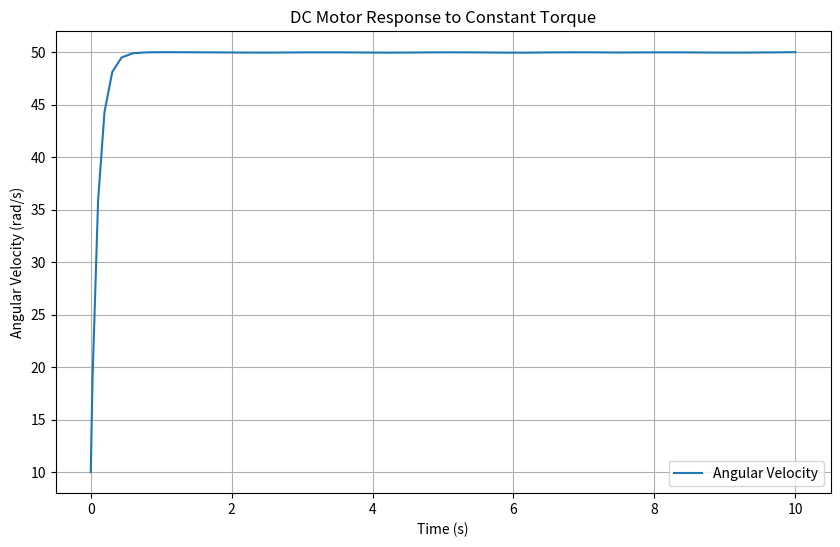

Write Python code to recreate this figure.
import numpy as np
from scipy.integrate import solve_ivp
import matplotlib.pyplot as plt

# Motor parameters
J = 0.01  # kg*m^2
B = 0.1   # N*m*s

# Applied torque function
def torque(t):
    return 5  # constant torque of 5 N*m

# System of differential equations
def motor_equation(t, y):
    omega = y[0]
    domega_dt = (torque(t) - B * omega) / J
    return [domega_dt]

# Initial conditions
initial_conditions = [10]  # Initial angular velocity

# Time span
t_span = (0, 10)  # Simulation time from 0 to 10 seconds

# Solve the differential equation
solution = solve_ivp(motor_equation, t_span, initial_conditions, method='RK45')

# Plot the results
plt.figure(figsize=(10, 6))
plt.plot(solution.t, solution.y[0], label='Angular Velocity')
plt.title('DC Motor Response to Constant Torque')
plt.xlabel('Time (s)')
plt.ylabel('Angular Velocity (rad/s)')
plt.legend()
plt.grid(True)
plt.show()
